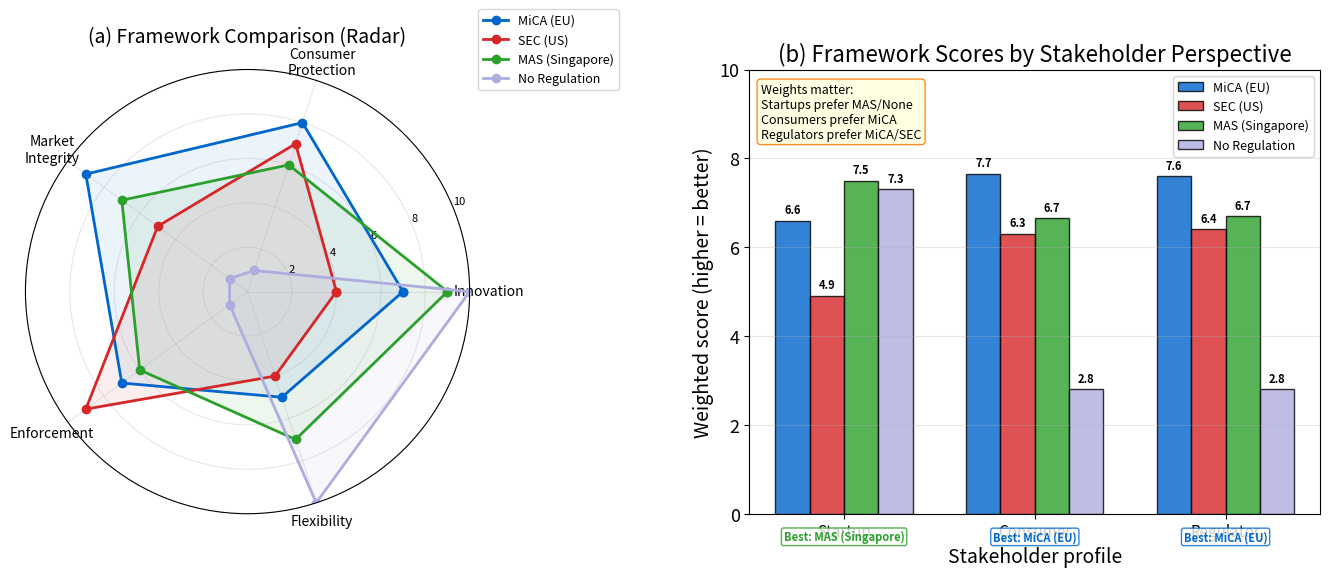

Recreate this plot in Python. (Note: this script raises an exception after producing the figure.)
"""Regulatory Framework Comparison: Multi-Criteria Decision Analysis

# Multi-panel override: comparative statics requires simultaneous visibility

Economic Model:
  MCDA: 5 dimensions scored 1-10
  Dimensions: Innovation, Consumer Protection, Market Integrity, Enforcement, Flexibility
  MiCA [7,8,9,7,5], SEC [4,7,5,9,4], MAS [9,6,7,6,7], None [10,1,1,1,10]

  Weighted totals for stakeholder profiles:
  - Startup: w = [0.35, 0.10, 0.10, 0.10, 0.35]
  - Consumer: w = [0.10, 0.35, 0.25, 0.20, 0.10]
  - Regulator: w = [0.10, 0.20, 0.30, 0.30, 0.10]

  Based on FSB (2023) - Crypto-Asset Policy Implementation Framework.

Citation: FSB (2023) - High-level Recommendations for the Regulation of Crypto-Assets
"""
import matplotlib.pyplot as plt
import numpy as np
from pathlib import Path

np.random.seed(42)

plt.rcParams.update({
    'font.size': 14, 'axes.labelsize': 14, 'axes.titlesize': 16,
    'xtick.labelsize': 13, 'ytick.labelsize': 13, 'legend.fontsize': 13,
    'figure.figsize': (14, 6), 'figure.dpi': 150
})

MLPURPLE = '#3333B2'
MLBLUE = '#0066CC'
MLORANGE = '#FF7F0E'
MLGREEN = '#2CA02C'
MLRED = '#D62728'
MLLAVENDER = '#ADADE0'

# --- Framework scores (5 dimensions, 1-10) ---
dimensions = ['Innovation', 'Consumer\nProtection', 'Market\nIntegrity', 'Enforcement', 'Flexibility']
n_dims = len(dimensions)

frameworks = {
    'MiCA (EU)': np.array([7, 8, 9, 7, 5]),
    'SEC (US)': np.array([4, 7, 5, 9, 4]),
    'MAS (Singapore)': np.array([9, 6, 7, 6, 7]),
    'No Regulation': np.array([10, 1, 1, 1, 10]),
}

framework_colors = {
    'MiCA (EU)': MLBLUE,
    'SEC (US)': MLRED,
    'MAS (Singapore)': MLGREEN,
    'No Regulation': MLLAVENDER,
}

# Stakeholder weight profiles
stakeholders = {
    'Startup': np.array([0.35, 0.10, 0.10, 0.10, 0.35]),
    'Consumer': np.array([0.10, 0.35, 0.25, 0.20, 0.10]),
    'Regulator': np.array([0.10, 0.20, 0.30, 0.30, 0.10]),
}

# --- Figure: 1x2 ---
fig, (ax1, ax2) = plt.subplots(1, 2, figsize=(14, 6), subplot_kw={})

# Panel (a): Radar chart
# Need polar axes for radar
ax1.remove()
ax1 = fig.add_subplot(121, polar=True)

angles = np.linspace(0, 2 * np.pi, n_dims, endpoint=False).tolist()
angles += angles[:1]  # Close the polygon

for name, scores in frameworks.items():
    values = scores.tolist()
    values += values[:1]
    ax1.plot(angles, values, 'o-', linewidth=2, label=name, color=framework_colors[name], ms=6)
    ax1.fill(angles, values, alpha=0.08, color=framework_colors[name])

ax1.set_xticks(angles[:-1])
ax1.set_xticklabels(dimensions, fontsize=10)
ax1.set_ylim(0, 10)
ax1.set_yticks([2, 4, 6, 8, 10])
ax1.set_yticklabels(['2', '4', '6', '8', '10'], fontsize=8)
ax1.set_title('(a) Framework Comparison (Radar)', fontsize=14, pad=20)
ax1.legend(loc='upper right', bbox_to_anchor=(1.35, 1.15), fontsize=9)
ax1.grid(True, alpha=0.3)

# Panel (b): Weighted totals for stakeholder profiles
ax2.remove()
ax2 = fig.add_subplot(122)

x_pos = np.arange(len(stakeholders))
width = 0.18
offsets = np.arange(len(frameworks)) - (len(frameworks) - 1) / 2

for i, (fw_name, scores) in enumerate(frameworks.items()):
    weighted_scores = []
    for s_name, weights in stakeholders.items():
        weighted_scores.append(np.dot(scores, weights))

    bars = ax2.bar(x_pos + offsets[i] * width, weighted_scores, width,
                   label=fw_name, color=framework_colors[fw_name], alpha=0.8,
                   edgecolor='black', lw=1)

    # Value labels
    for bar, val in zip(bars, weighted_scores):
        ax2.text(bar.get_x() + bar.get_width()/2, bar.get_height() + 0.1,
                 f'{val:.1f}', ha='center', va='bottom', fontsize=8, fontweight='bold')

ax2.set_xlabel('Stakeholder profile')
ax2.set_ylabel('Weighted score (higher = better)')
ax2.set_title('(b) Framework Scores by Stakeholder Perspective')
ax2.set_xticks(x_pos)
ax2.set_xticklabels(list(stakeholders.keys()), fontsize=11)
ax2.set_ylim(0, 10)
ax2.legend(loc='upper right', fontsize=9)
ax2.grid(True, alpha=0.3, axis='y')

# Winner annotations
for j, (s_name, weights) in enumerate(stakeholders.items()):
    scores_all = {fw: np.dot(sc, weights) for fw, sc in frameworks.items()}
    winner = max(scores_all, key=scores_all.get)
    winner_score = scores_all[winner]
    # Small annotation below group
    ax2.text(x_pos[j], -0.6, f'Best: {winner}',
             ha='center', fontsize=8, color=framework_colors[winner], fontweight='bold',
             bbox=dict(boxstyle='round,pad=0.2', facecolor='white',
                       edgecolor=framework_colors[winner], alpha=0.8))

# Insight
ax2.text(0.02, 0.97, 'Weights matter:\n'
         'Startups prefer MAS/None\n'
         'Consumers prefer MiCA\n'
         'Regulators prefer MiCA/SEC',
         transform=ax2.transAxes, fontsize=9,
         verticalalignment='top',
         bbox=dict(boxstyle='round', facecolor='lightyellow', edgecolor=MLORANGE, alpha=0.9))

plt.tight_layout()
plt.savefig(Path(__file__).parent / 'chart.pdf', dpi=300, bbox_inches='tight')
plt.savefig(Path(__file__).parent / 'chart.png', dpi=150, bbox_inches='tight')
plt.close()
print("Chart saved to chart.pdf and chart.png")
